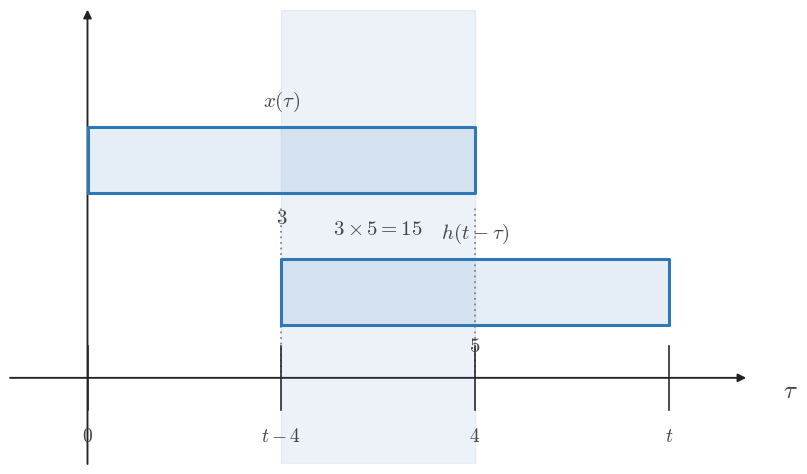

Python code for this plot: (Note: this script raises an exception after producing the figure.)
from __future__ import annotations

from pathlib import Path

import matplotlib.pyplot as plt
import numpy as np


plt.rcParams.update(
    {
        "mathtext.fontset": "cm",
        "font.family": "serif",
        "figure.facecolor": "white",
        "axes.facecolor": "white",
    }
)

BLUE = "#2f78b7"
AXIS = "#222222"
TEXT = "#444444"
GUIDE = "#777777"
GRID = "#000000"

TAU = r"$\tau$"
T_AXIS = r"$t$"


def configure():
    plt.rcParams.update(
        {
            "mathtext.fontset": "cm",
            "font.family": "serif",
            "figure.facecolor": "white",
            "axes.facecolor": "white",
        }
    )


def math_label(value):
    if isinstance(value, str):
        return value
    if abs(value - round(value)) < 1e-9:
        return f"${int(round(value))}$"
    return f"${value:g}$"


def setup_axes(
    ax,
    *,
    xlim,
    ylim,
    xticks=(),
    yticks=(),
    xlabel=TAU,
    ylabel="",
    show_origin=True,
):
    ax.set_xlim(*xlim)
    ax.set_ylim(*ylim)
    ax.set_facecolor("white")
    ax.grid(True, color=GRID, alpha=0.16, linewidth=0.6)
    ax.set_axisbelow(True)
    for spine in ax.spines.values():
        spine.set_visible(False)
    ax.set_xticks([])
    ax.set_yticks([])
    x0, x1 = xlim
    y0, y1 = ylim
    ax.annotate(
        "",
        xy=(x1, 0),
        xytext=(x0, 0),
        arrowprops=dict(
            arrowstyle="-|>",
            color=AXIS,
            lw=1.35,
            shrinkA=0,
            shrinkB=0,
            mutation_scale=12,
        ),
        zorder=1,
    )
    ax.annotate(
        "",
        xy=(0, y1),
        xytext=(0, y0),
        arrowprops=dict(
            arrowstyle="-|>",
            color=AXIS,
            lw=1.35,
            shrinkA=0,
            shrinkB=0,
            mutation_scale=12,
        ),
        zorder=1,
    )
    tick_len = 0.07 * (y1 - y0)
    for item in xticks:
        if isinstance(item, (tuple, list)) and len(item) == 2:
            x, label = item
        else:
            x, label = item, None
        ax.plot([x, x], [-tick_len, tick_len], color=AXIS, lw=1.15, zorder=4)
        if label is None:
            label = math_label(x)
        ax.text(
            x,
            -0.11 * (y1 - y0),
            label,
            fontsize=14,
            ha="center",
            va="top",
            color=TEXT,
            zorder=5,
        )
    for item in yticks:
        if isinstance(item, (tuple, list)) and len(item) == 2:
            y, label = item
        else:
            y, label = item, None
        ax.plot([-tick_len, tick_len], [y, y], color=AXIS, lw=1.15, zorder=4)
        if label is None:
            label = math_label(y)
        ax.text(
            -0.02 * (x1 - x0),
            y,
            label,
            fontsize=13,
            ha="right",
            va="center",
            color=TEXT,
            zorder=5,
        )
    if show_origin:
        ax.text(
            0.06 * (x1 - x0) / 12,
            -0.04 * (y1 - y0),
            r"$0$",
            fontsize=14,
            ha="left",
            va="top",
            color=TEXT,
            zorder=5,
        )
    if ylabel:
        ax.text(
            0,
            y1 + 0.06 * (y1 - y0),
            ylabel,
            fontsize=18,
            ha="center",
            va="bottom",
            color=TEXT,
            clip_on=False,
            zorder=5,
        )
    ax.text(
        x1 + 0.05 * (x1 - x0),
        -0.03 * (y1 - y0),
        xlabel,
        fontsize=18,
        ha="left",
        va="center",
        color=TEXT,
        clip_on=False,
        zorder=5,
    )


def draw_support(ax, start, end, *, y, height, label=None, fill_alpha=0.12):
    ax.fill_between([start, end], [y, y], [y + height, y + height], color=BLUE, alpha=fill_alpha, zorder=2)
    ax.plot(
        [start, end, end, start, start],
        [y, y, y + height, y + height, y],
        color=BLUE,
        lw=2.2,
        zorder=3,
    )
    if label is not None:
        ax.text(
            (start + end) / 2.0,
            y + height + 0.08 * height + 0.05,
            label,
            fontsize=15,
            ha="center",
            va="bottom",
            color=TEXT,
            zorder=5,
        )


def draw_span(ax, start, end, *, alpha=0.09):
    if end > start:
        ax.axvspan(start, end, color=BLUE, alpha=alpha, zorder=1)


def draw_mark(ax, x, *, y0, y1, label=None, label_y=None):
    ax.plot([x, x], [y0, y1], color=GUIDE, lw=1.15, linestyle=(0, (1.1, 2.4)), zorder=2)
    if label is not None:
        ax.text(
            x,
            label_y if label_y is not None else y1 + 0.03,
            label,
            fontsize=14,
            ha="center",
            va="bottom",
            color=TEXT,
            zorder=5,
        )


def draw_note(ax, x, y, text, *, ha="center", va="center", size=14):
    ax.text(x, y, text, fontsize=size, ha=ha, va=va, color=TEXT, zorder=5)


def plot_triangle(ax, xs, ys):
    ax.plot(xs, ys, color=BLUE, lw=2.6, solid_capstyle="round", zorder=4)


def save(fig, output_path):
    output_path = Path(output_path)
    output_path.parent.mkdir(parents=True, exist_ok=True)
    fig.savefig(output_path, bbox_inches="tight", facecolor="white")
    plt.close(fig)


def main():
    configure()
    fig, ax = plt.subplots(figsize=(9.5, 5.9), dpi=160)
    setup_axes(
        ax,
        xlim=(-0.8, 6.8),
        ylim=(-0.55, 2.35),
        xticks=[(0, '$0$'), (2, '$t-4$'), (4, '$4$'), (6, '$t$')],
        yticks=[],
        xlabel=TAU,
        ylabel='',
        show_origin=False,
    )
    draw_span(ax, 2, 4)
    draw_support(ax, 0, 4, y=1.18, height=0.42, label='$x(\\tau)$')
    draw_support(ax, 2, 6, y=0.34, height=0.42, label='$h(t-\\tau)$')
    draw_mark(ax, 2, y0=0.0, y1=1.1, label=None, label_y=None)
    draw_mark(ax, 4, y0=0.0, y1=1.1, label=None, label_y=None)
    draw_note(ax, 2.0, 1.02, '$3$', ha='center', va='center', size=15)
    draw_note(ax, 4.0, 0.2, '$5$', ha='center', va='center', size=15)
    draw_note(ax, 3.0, 0.95, '$3\\times 5 = 15$', ha='center', va='center', size=15)
    save(fig, '/home/jake/Developer/MA/PIPELINE/Electrical-and-Computer-Engineering/2-Build-Lessons/4-Image-Generation/1-Outputs/Continuous-Time-Signal-Processing/7.2--convolution-of-simple-signals-Images/images/l001-s005-qg-q002-q002.png')


if __name__ == '__main__':
    main()
